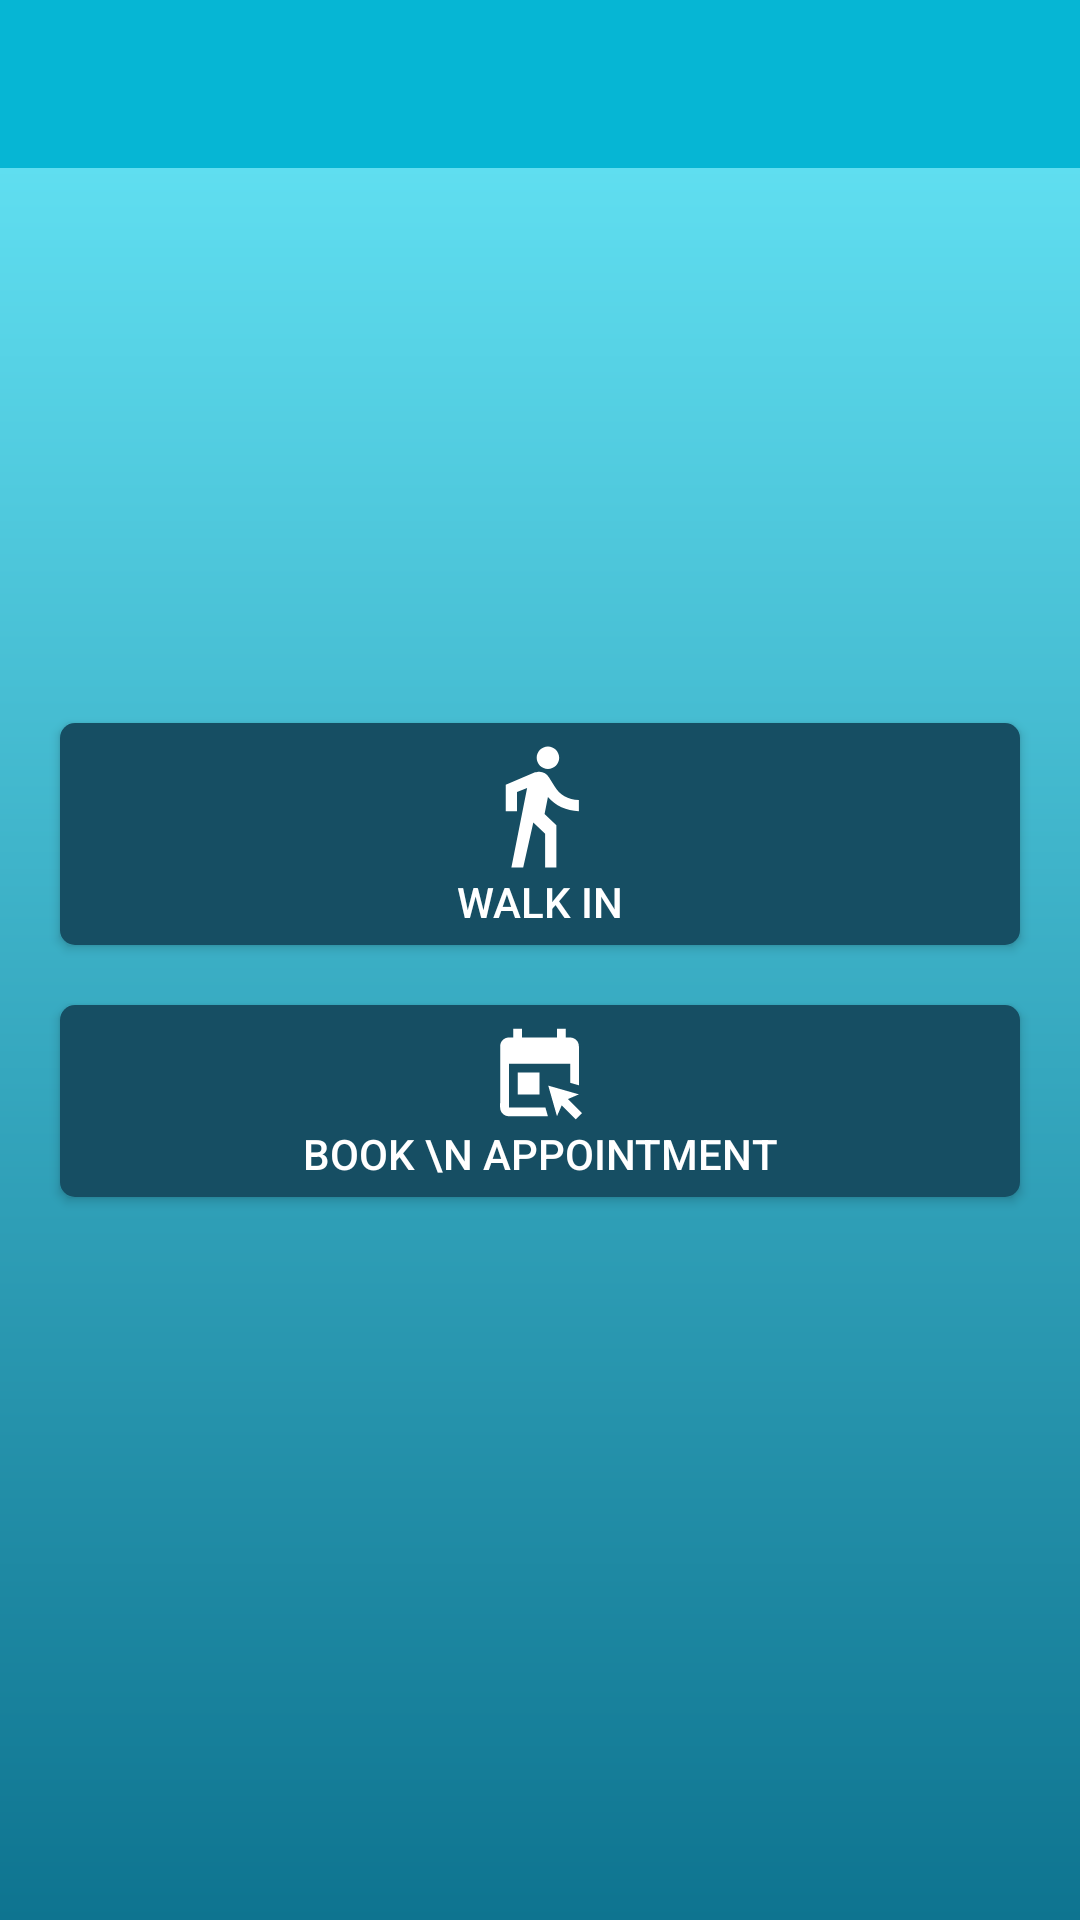

Android layout source for this screen:
<!-- AndroidManifest.xml: application theme Theme.QlogMobile -->
<!-- res/layout/activity_home.xml -->
<?xml version="1.0" encoding="utf-8"?>
<RelativeLayout
    xmlns:android="http://schemas.android.com/apk/res/android"
    xmlns:tools="http://schemas.android.com/tools"
    android:layout_width="match_parent"
    android:layout_height="match_parent"
    android:background="@drawable/gradient"
    tools:context=".HomeActivity">

    <include
        android:id="@+id/toolbarMain"
        layout="@layout/toolbar"/>

    <LinearLayout
        android:id="@+id/walk"
        android:layout_width="match_parent"
        android:layout_height="match_parent"
        android:layout_centerInParent="true"
        android:layout_marginStart="10dp"
        android:layout_marginVertical="20dp"
        android:layout_marginEnd="10dp"
        android:gravity="center"
        android:orientation="vertical">

        <Button
            android:id="@+id/walkin"
            android:layout_width="match_parent"
            android:layout_height="wrap_content"
            android:layout_margin="10dp"
            android:background="@drawable/secondary_btn"
            android:drawableTop="@drawable/ic_baseline_directions_walk_24"
            android:padding="5dp"
            android:text="Walk In"
            android:textColor="@color/white"/>

        <Button
            android:id="@+id/bookAppointment"
            android:layout_width="match_parent"
            android:layout_height="wrap_content"
            android:layout_margin="10dp"
            android:background="@drawable/secondary_btn"
            android:drawableTop="@drawable/ic_baseline_book_online_24"
            android:padding="5dp"
            android:text="Book \n Appointment"
            android:textColor="@color/white"/>

    </LinearLayout>

</RelativeLayout>
<!-- res/layout/toolbar.xml (included above) -->
<?xml version="1.0" encoding="utf-8"?>
<com.google.android.material.appbar.AppBarLayout xmlns:android="http://schemas.android.com/apk/res/android"
    android:layout_width="match_parent"
    android:layout_height="wrap_content">

    <androidx.appcompat.widget.Toolbar
        android:id="@+id/toolbar"
        android:layout_width="match_parent"
        android:layout_height="wrap_content">

        <RelativeLayout
            android:layout_width="match_parent"
            android:layout_height="wrap_content"
            android:layout_marginRight="16dp">

            <ImageButton
                android:id="@+id/back"
                android:layout_width="wrap_content"
                android:layout_height="wrap_content"
                android:layout_centerVertical="true"
                android:background="@android:color/transparent"
                android:src="@drawable/icon_back" />

            <ImageButton
                android:id="@+id/right_icon"
                android:layout_width="wrap_content"
                android:layout_height="wrap_content"
                android:layout_alignParentRight="true"
                android:layout_centerVertical="true"
                android:background="@android:color/transparent"
                android:src="@drawable/ic_baseline_check_24" />
        </RelativeLayout>

    </androidx.appcompat.widget.Toolbar>

</com.google.android.material.appbar.AppBarLayout>
<!-- resources referenced by this layout -->
<resources>
  <color name="white">#FFFFFFFF</color>
  <!-- drawable gradient (drawable-v24) -->
  <?xml version="1.0" encoding="utf-8"?>
  <shape xmlns:android="http://schemas.android.com/apk/res/android"
      android:shape="rectangle">
      <gradient
          android:startColor="@color/cyan_700"
          android:endColor="@color/cyan_300"
          android:angle="90"/>
      <corners
          android:radius="0dp"/>
  </shape>
  <!-- drawable ic_baseline_book_online_24 (drawable-v24) -->
  <vector xmlns:android="http://schemas.android.com/apk/res/android"
      android:width="35dp"
      android:height="35dp"
      android:viewportWidth="24"
      android:viewportHeight="24"
      android:tint="@color/white">
    <path
        android:fillColor="@android:color/white"
        android:pathData="M13.35,20l0.57,2H5c-1.11,0 -2,-0.9 -2,-2L3.01,6c0,-1.1 0.88,-2 1.99,-2h1V2h2v2h8V2h2v2h1c1.1,0 2,0.9 2,2v8.92l-2,-0.57V10H5v10H13.35zM21.71,21.29l-3.22,-3.22L21,17l-7,-2l2,7l1.08,-2.51l3.22,3.22L21.71,21.29zM12,17v-5H7v5H12z"/>
  </vector>
  <!-- drawable ic_baseline_directions_walk_24 (drawable-v24) -->
  <vector xmlns:android="http://schemas.android.com/apk/res/android"
      android:width="45dp"
      android:height="45dp"
      android:viewportWidth="24"
      android:viewportHeight="24"
      android:tint="@color/white">
    <path
        android:fillColor="@android:color/white"
        android:pathData="M13.5,5.5c1.1,0 2,-0.9 2,-2s-0.9,-2 -2,-2 -2,0.9 -2,2 0.9,2 2,2zM9.8,8.9L7,23h2.1l1.8,-8 2.1,2v6h2v-7.5l-2.1,-2 0.6,-3C14.8,12 16.8,13 19,13v-2c-1.9,0 -3.5,-1 -4.3,-2.4l-1,-1.6c-0.4,-0.6 -1,-1 -1.7,-1 -0.3,0 -0.5,0.1 -0.8,0.1L6,8.3V13h2V9.6l1.8,-0.7"/>
  </vector>
  <!-- drawable secondary_btn (drawable-v24) -->
  <?xml version="1.0" encoding="utf-8"?>
  <shape xmlns:android="http://schemas.android.com/apk/res/android">
  
  
  
  
  
  
  
      <solid
          android:color="@color/cyan_900"
          />
  
      <corners
          android:radius="5sp"
      />
  
  
  </shape>
  <style name="Theme.QlogMobile" parent="Theme.AppCompat.Light.NoActionBar">
          
          <item name="colorPrimary">@color/cyan_500</item>
          <item name="colorPrimaryVariant">@color/cyan_700</item>
          <item name="colorOnPrimary">@color/cyan_700</item>
          
          <item name="colorSecondary">@color/teal_200</item>
          <item name="colorSecondaryVariant">@color/teal_700</item>
          <item name="colorOnSecondary">@color/teal_400</item>
          
          <item name="android:statusBarColor" tools:targetApi="l">?attr/colorPrimaryVariant</item>
          
      </style>
  <color name="cyan_700">#0E7490</color>
  <color name="cyan_300">#67E8F9</color>
  <color name="cyan_900">#164E63</color>
  <color name="cyan_500">#06B6D4</color>
  <color name="teal_200">#99F6E4</color>
  <color name="teal_700">#0F766E</color>
  <color name="teal_400">#2DD4BF</color>
</resources>
